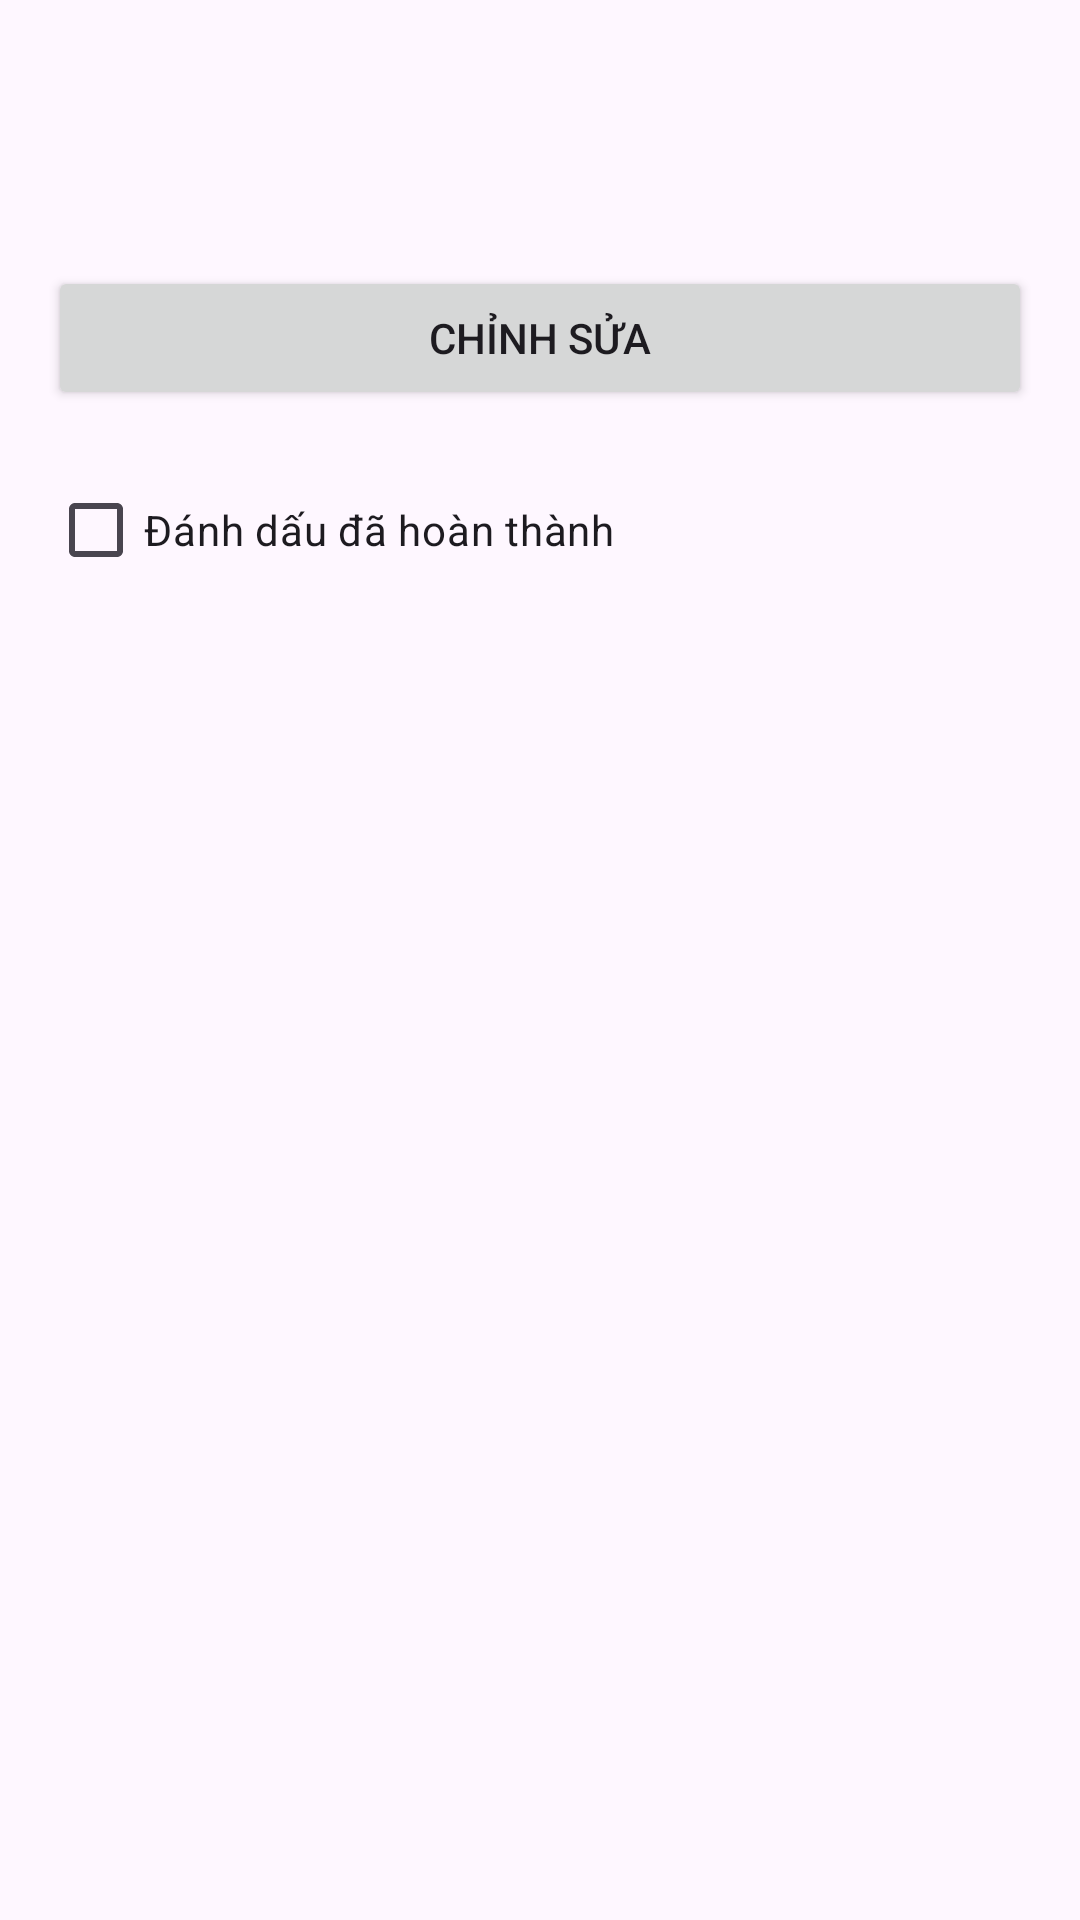

Here is an Android app screen rendered from its layout file. Give the layout XML and the strings, colors and styles it references.
<!-- AndroidManifest.xml: application theme Theme.KTLan2 -->
<!-- res/layout/activity_chi_tiet_cong_viec.xml -->
<?xml version="1.0" encoding="utf-8"?>
<LinearLayout xmlns:android="http://schemas.android.com/apk/res/android"
    android:layout_width="match_parent"
    android:layout_height="match_parent"
    android:orientation="vertical"
    android:padding="16dp">

    <TextView
        android:id="@+id/tvChiTietTen"
        android:layout_width="match_parent"
        android:layout_height="wrap_content"
        android:textSize="20sp"
        android:textStyle="bold" />

    <TextView
        android:id="@+id/tvChiTietMoTa"
        android:layout_width="match_parent"
        android:layout_height="wrap_content"
        android:layout_marginTop="8dp"
        android:textSize="16sp" />

    <Button
        android:id="@+id/btnChinhSua"
        android:layout_width="match_parent"
        android:layout_height="wrap_content"
        android:layout_marginTop="16dp"
        android:text="Chỉnh sửa" />

    <CheckBox
        android:id="@+id/chkHoanThanh"
        android:layout_width="match_parent"
        android:layout_height="wrap_content"
        android:text="Đánh dấu đã hoàn thành"
        android:layout_marginTop="16dp"/>
</LinearLayout>
<!-- resources referenced by this layout -->
<resources>
  <style name="Theme.KTLan2" parent="Base.Theme.KTLan2" />
  <style name="Base.Theme.KTLan2" parent="Theme.Material3.DayNight.NoActionBar">
          
          
      </style>
</resources>
